Photos from the image-classification dataset "archive (1)" in the GitHub repository Bhawana-Bisht/CROPDISEASEPRIDICTION. Its 7 classes are: blast, healthy, insect damage, leaf folder, scald, stripes, tungro.

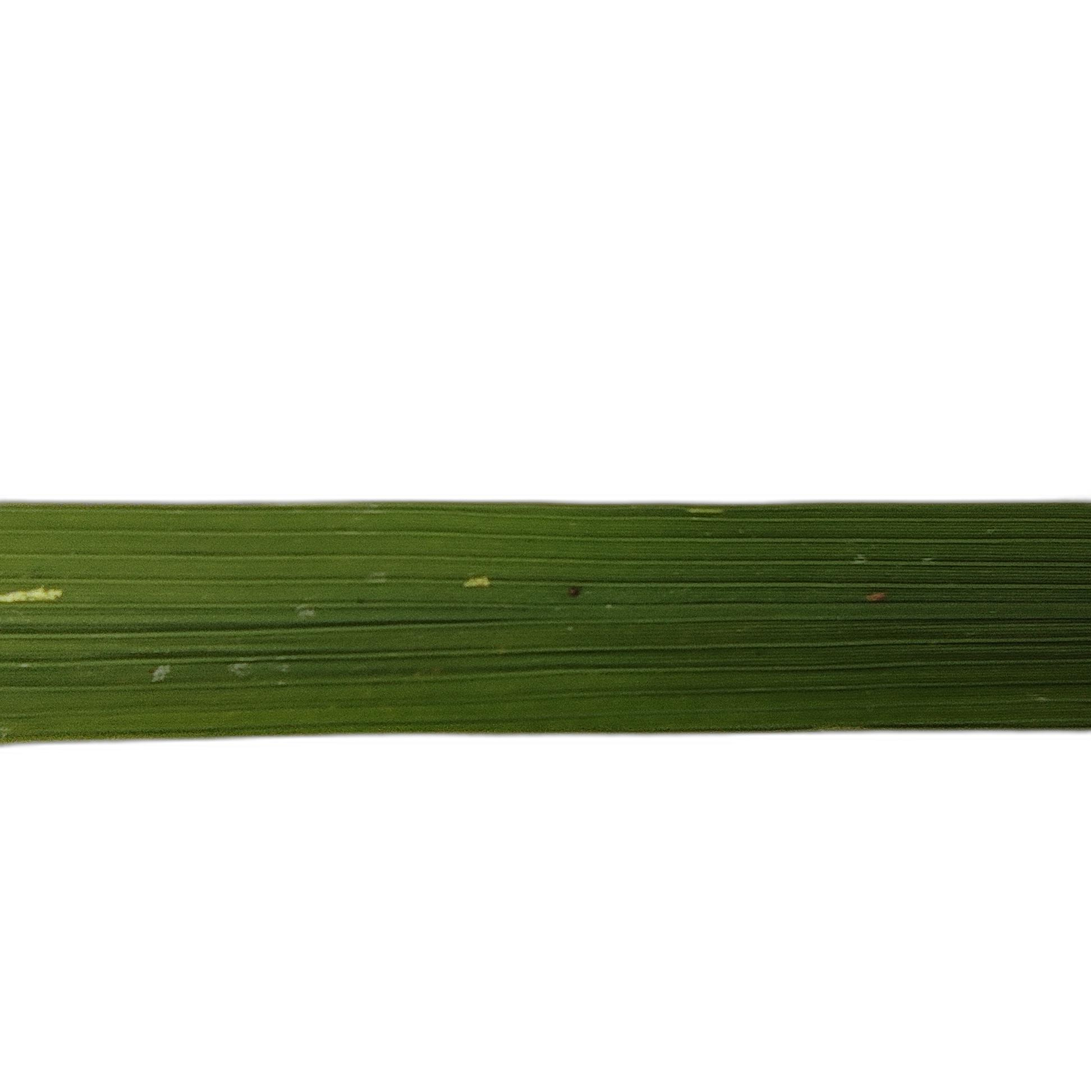
Label: healthy

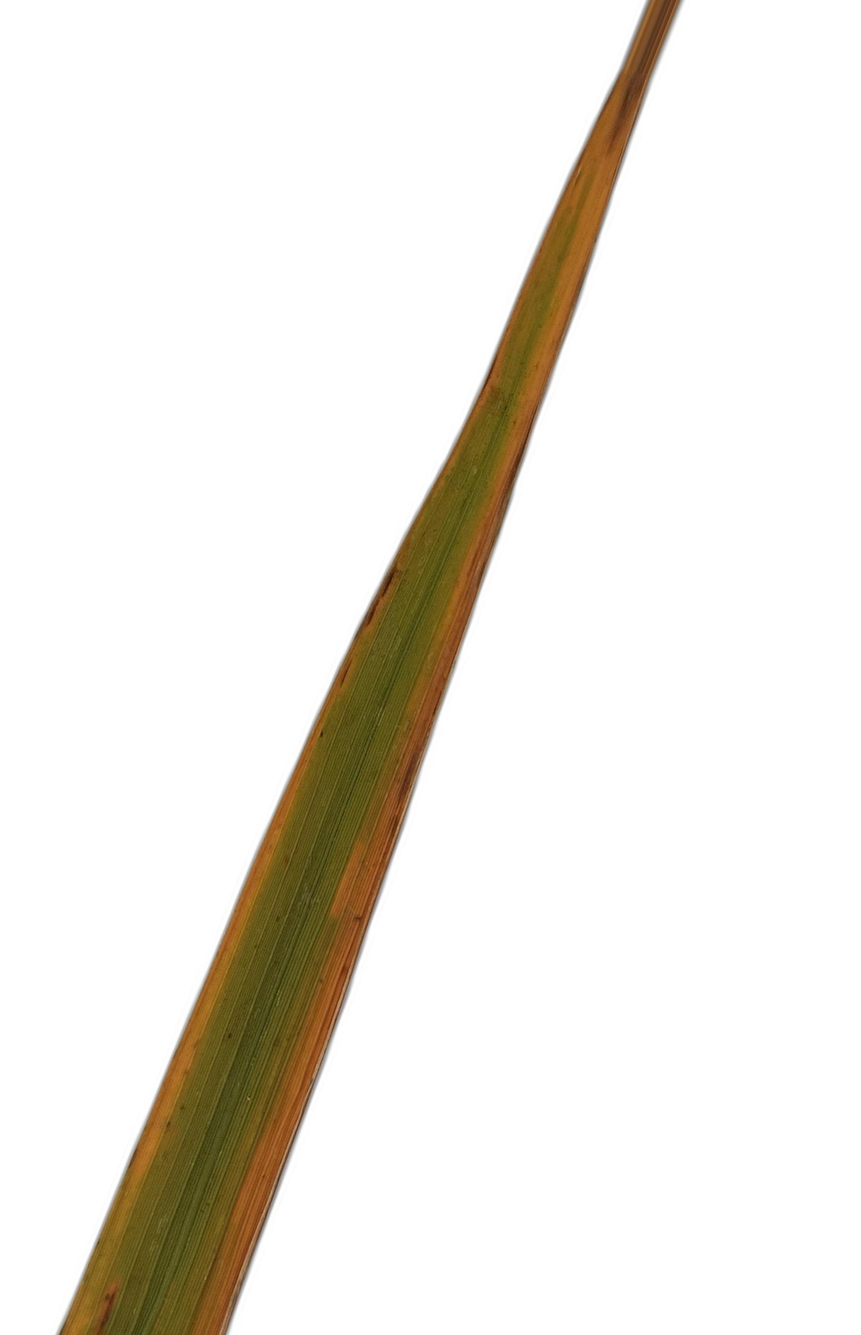
Label: tungro

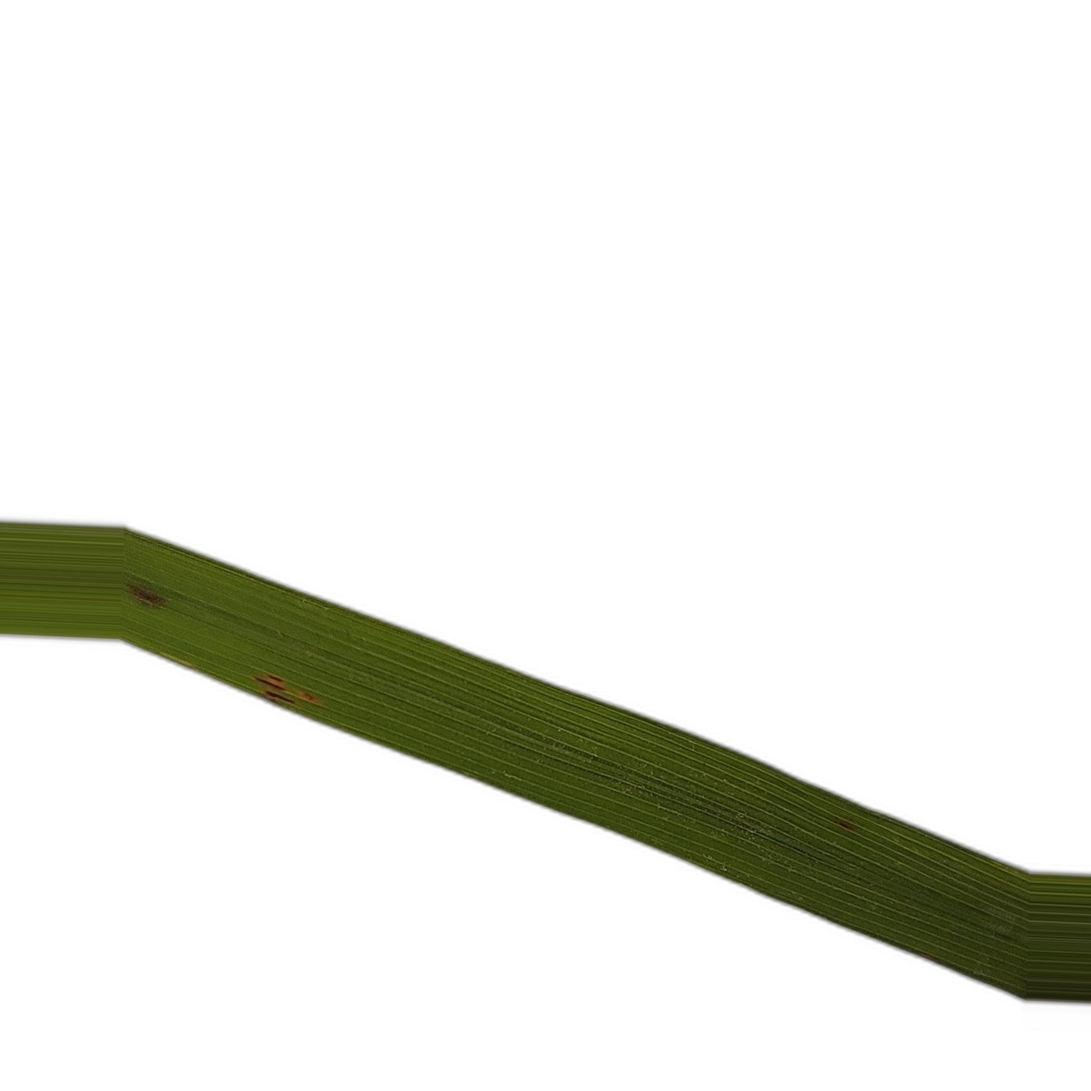
Label: blast

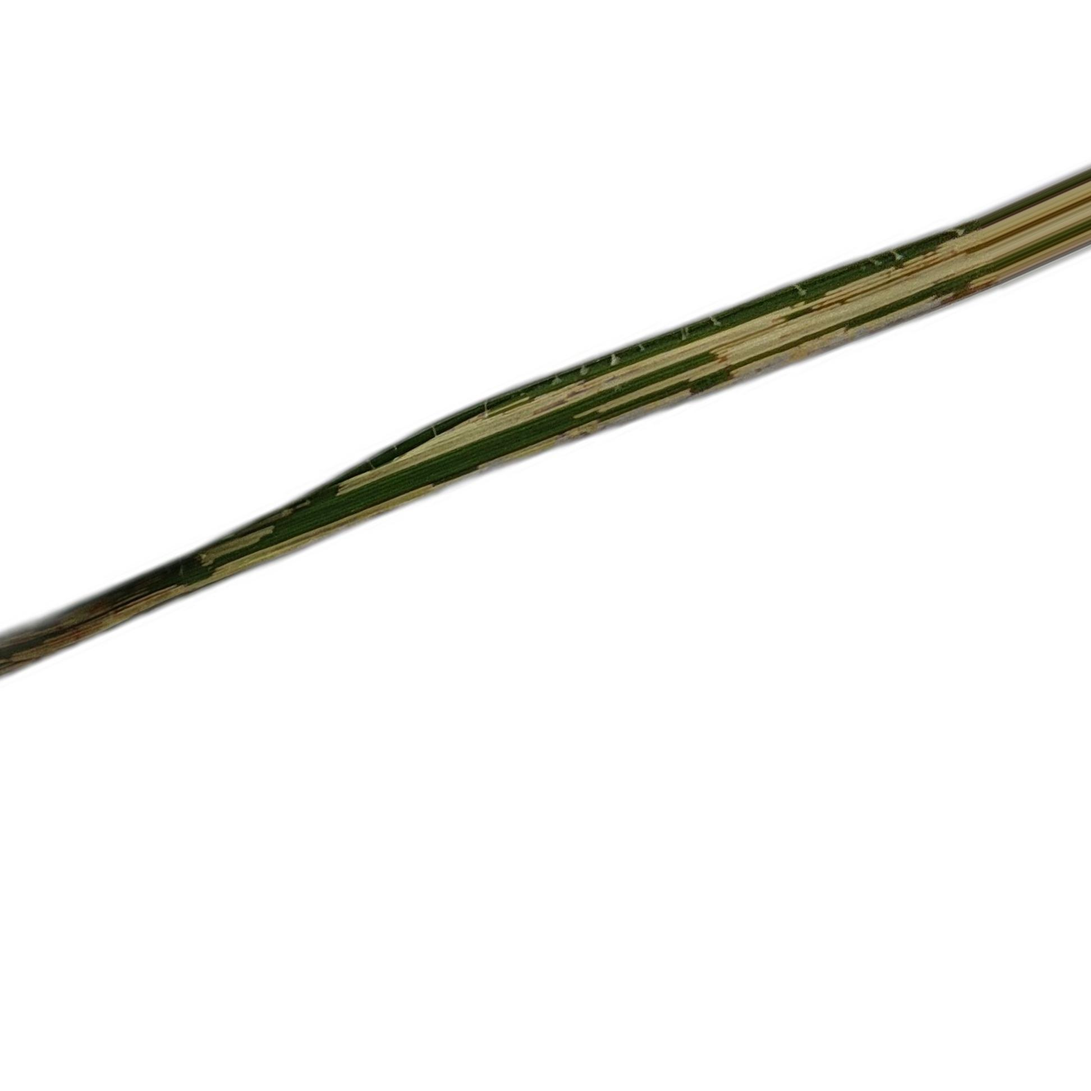
Label: leaf folder

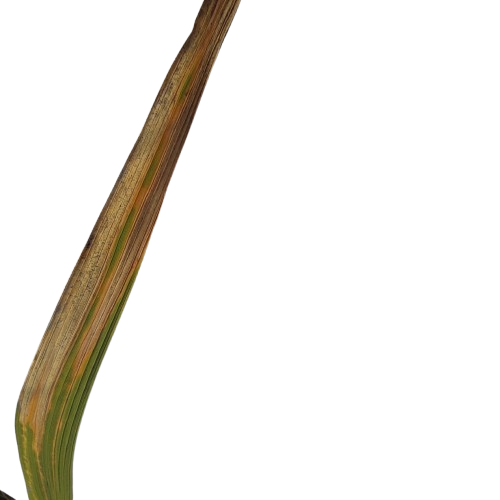
Label: scald

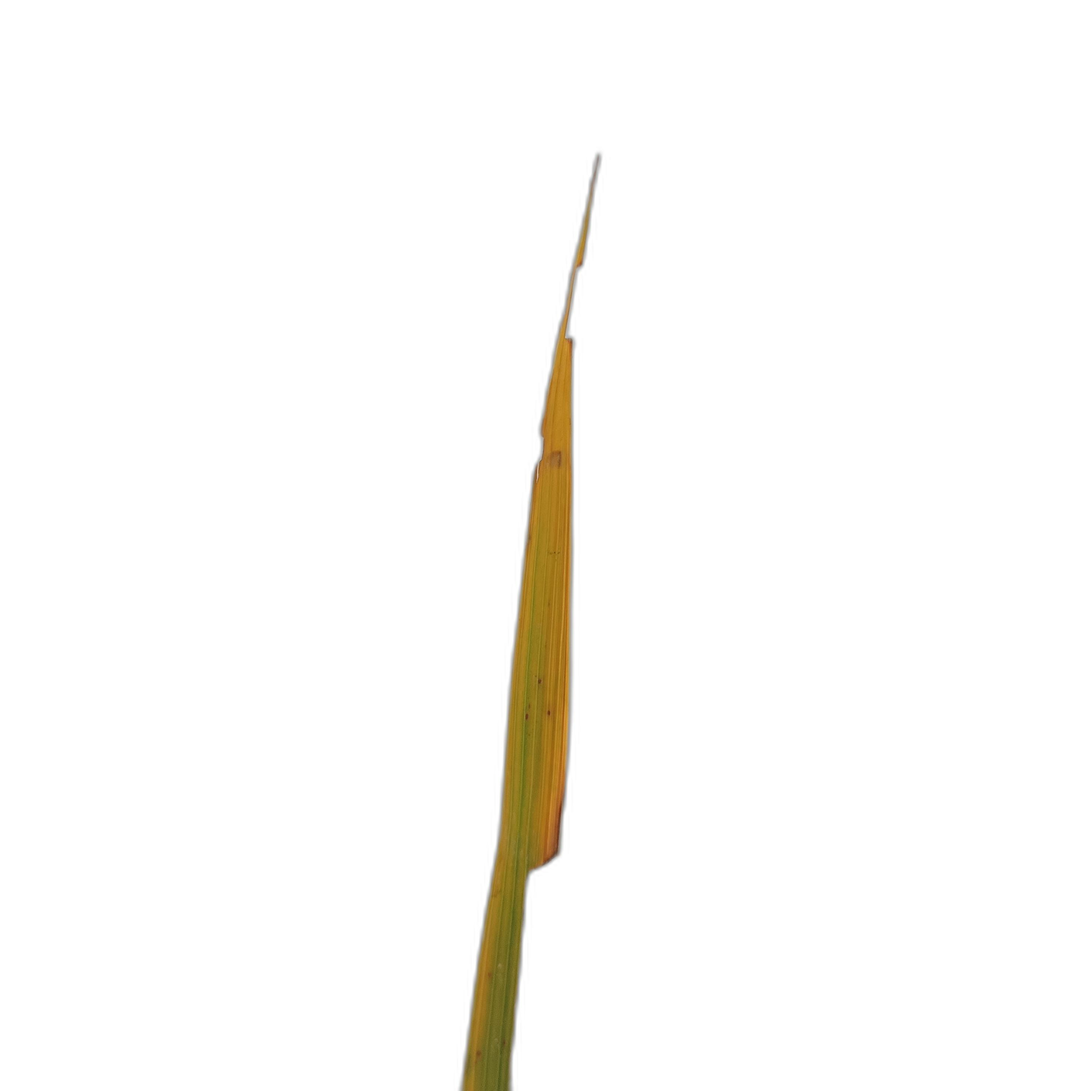
Label: insect damage
